Labelled photos from "aiModel", an image-classification folder in MrSamerM/haste_to_reduce_waste_app. The possible labels are: container, not container.

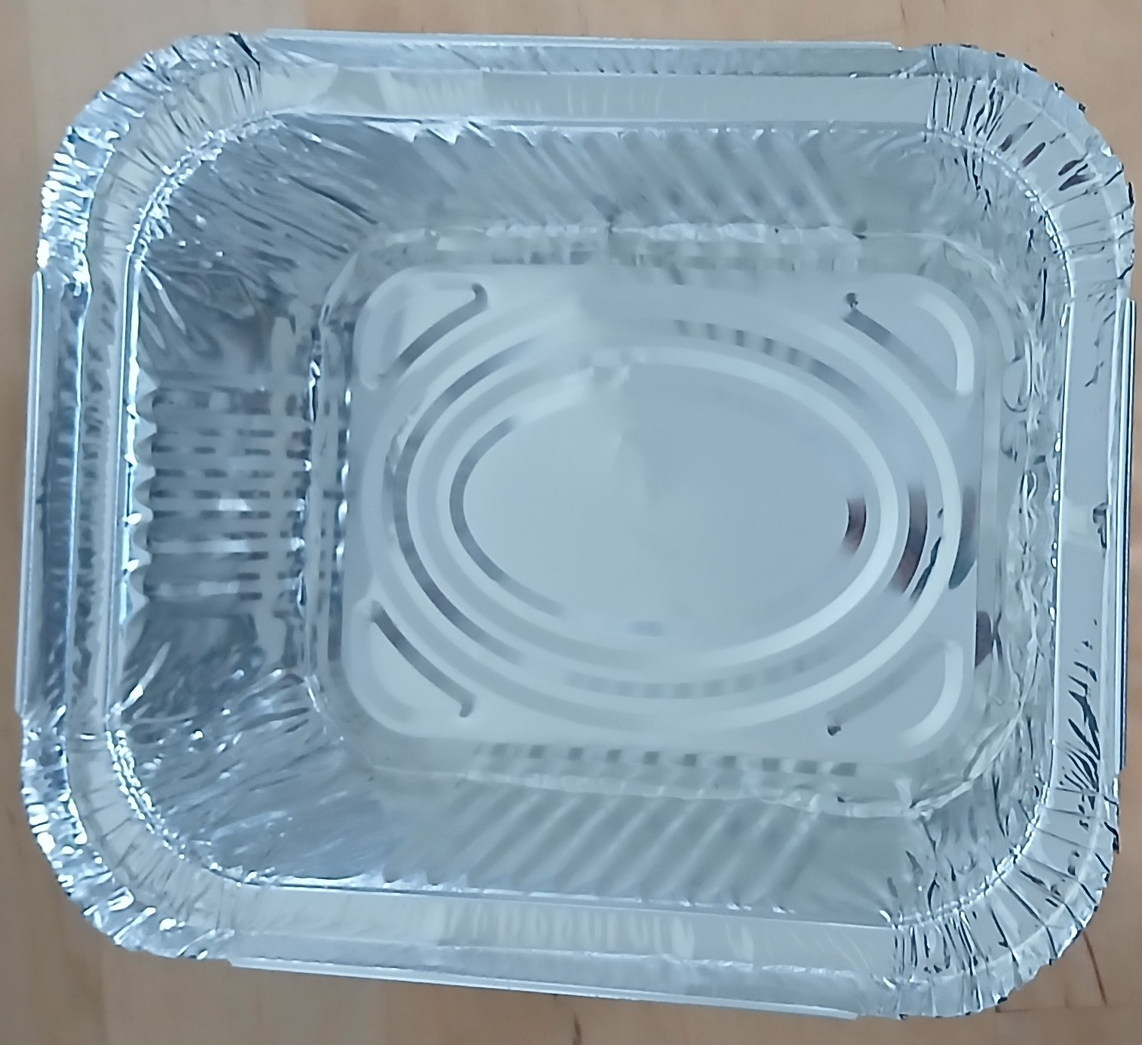
Label: container

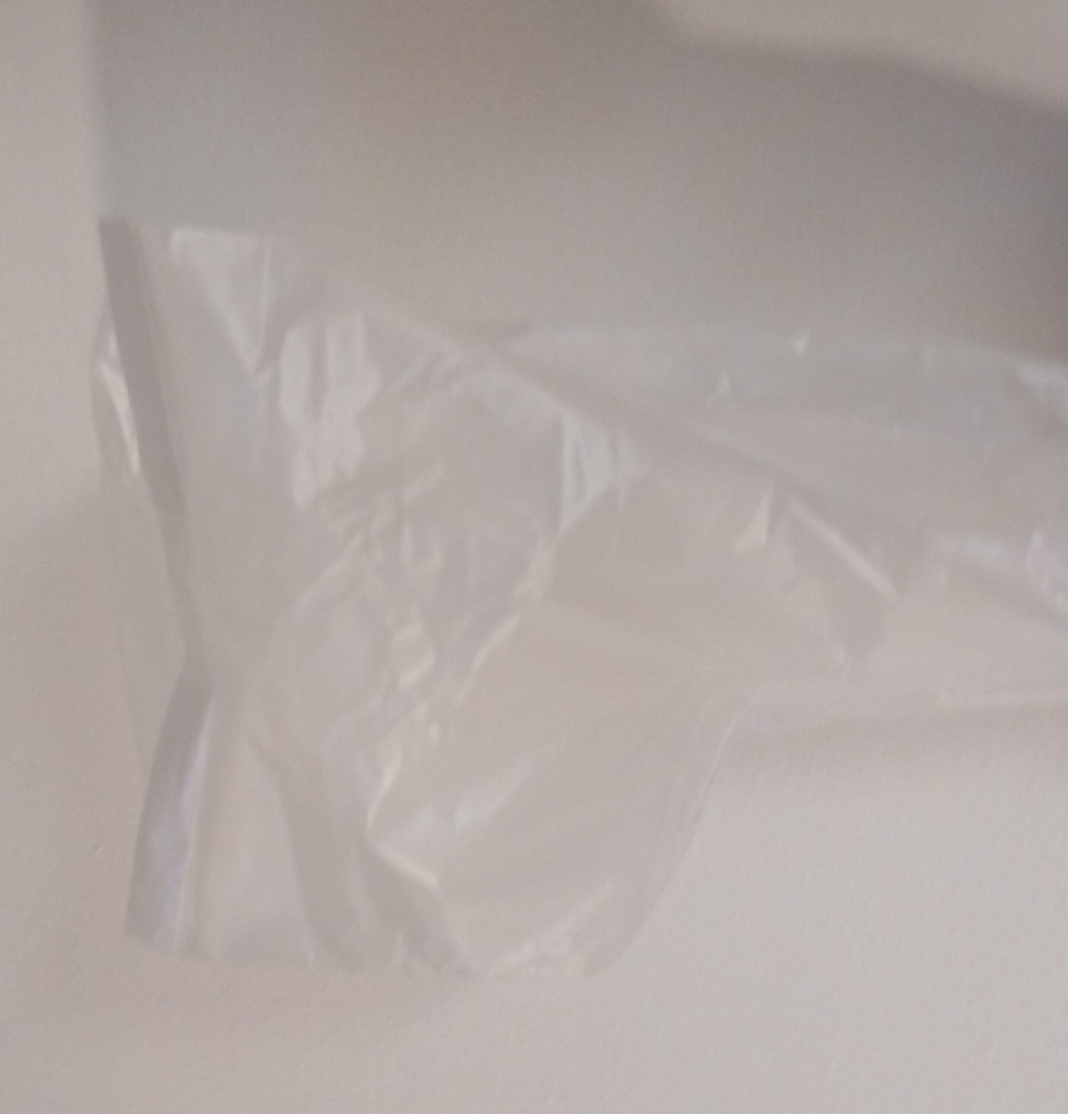
Label: not container

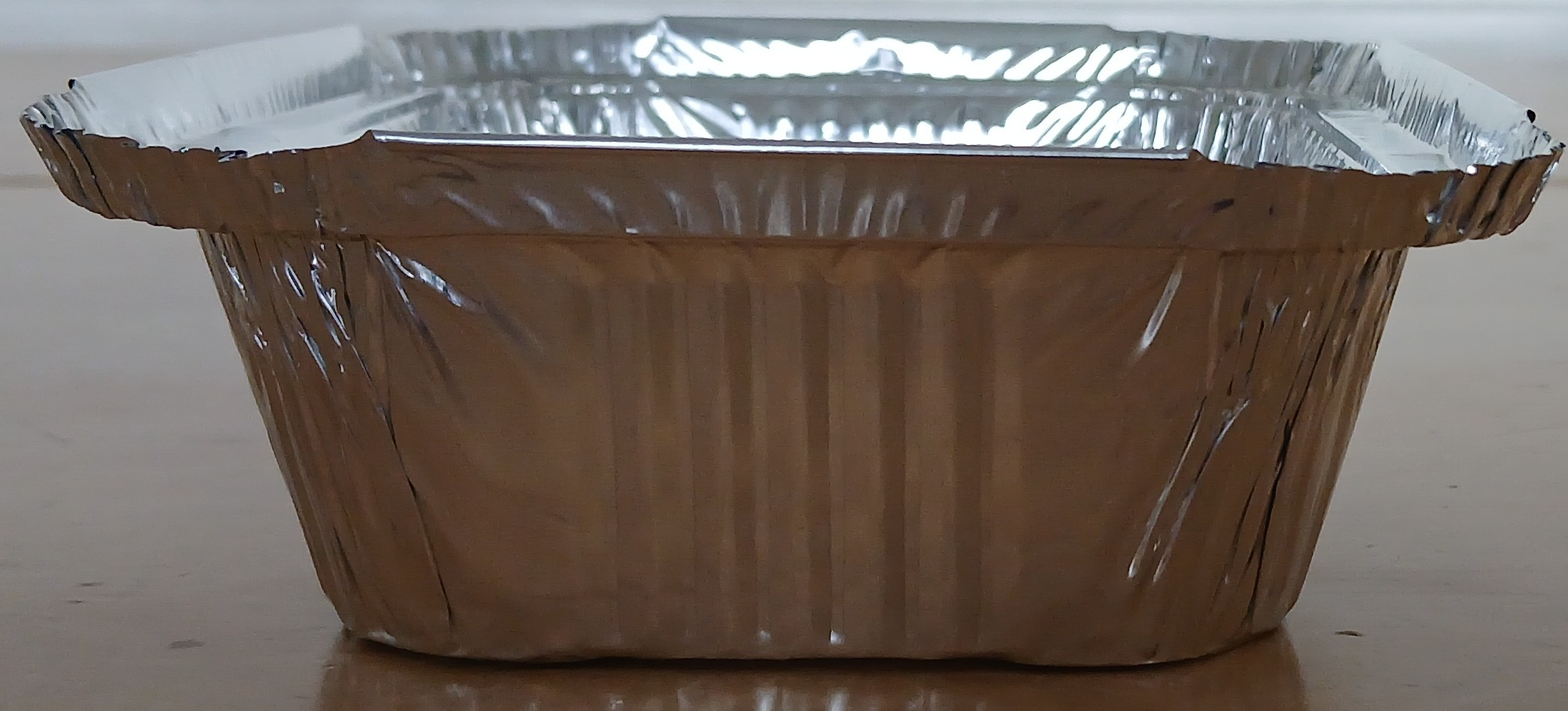
Label: container

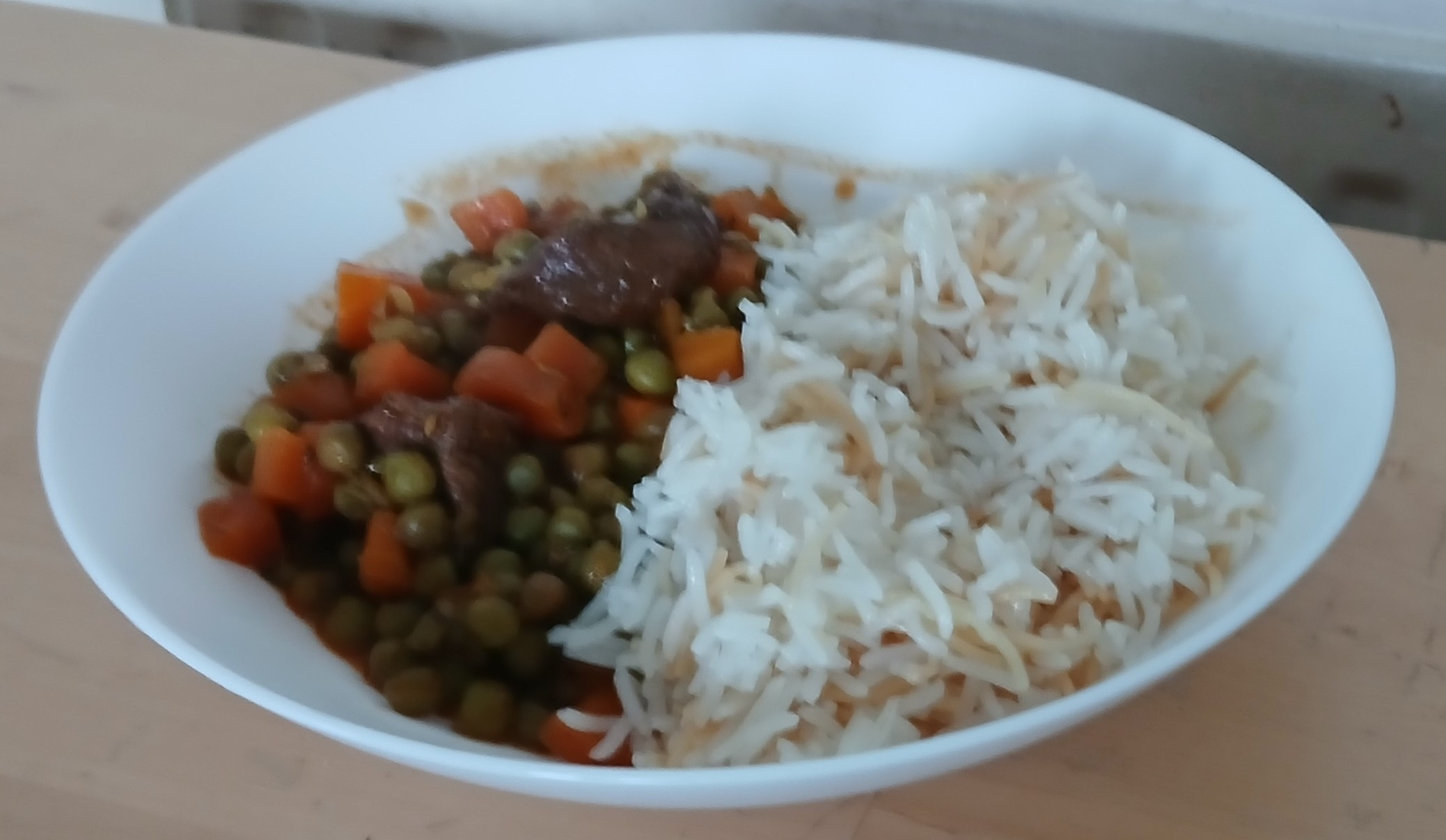
Label: not container

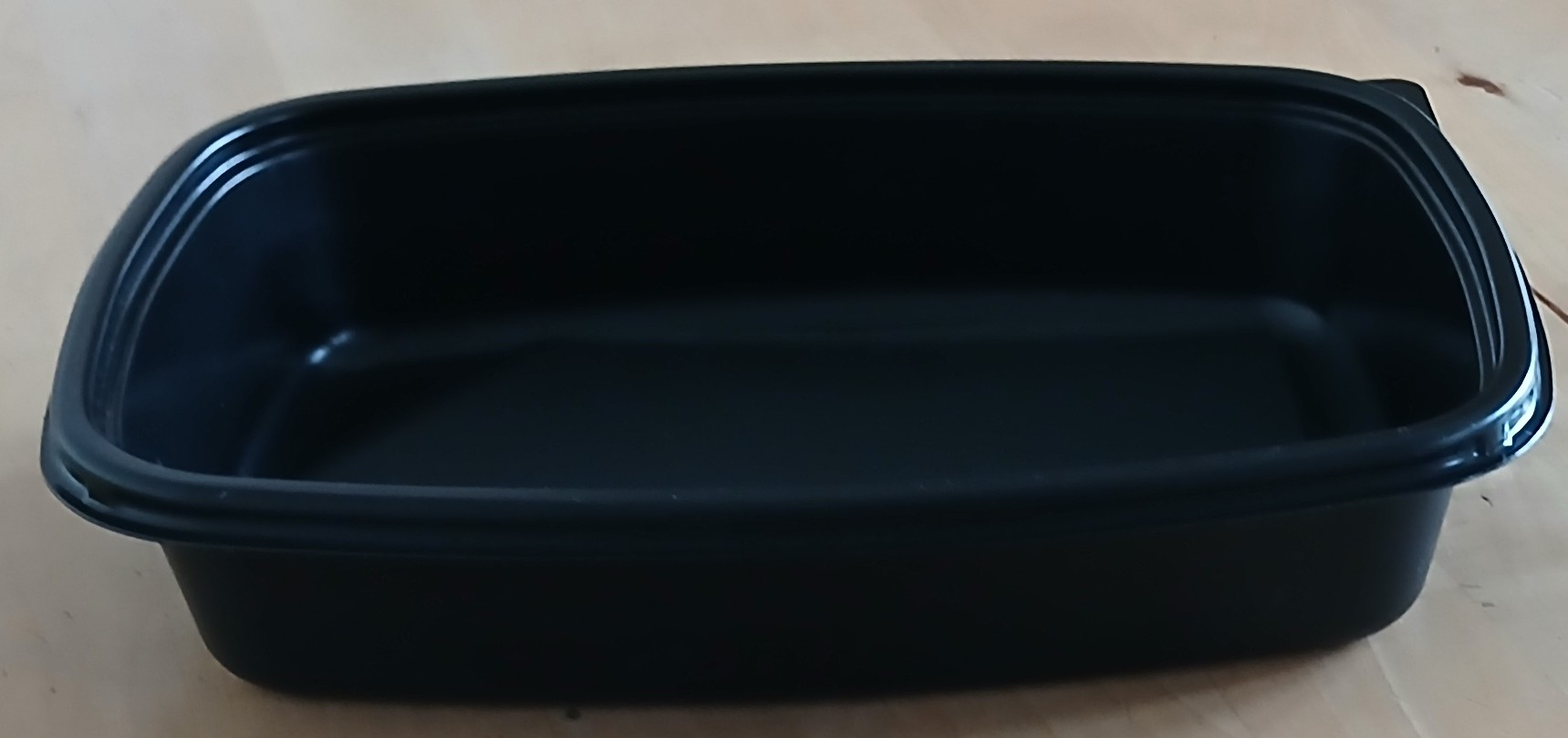
Label: container

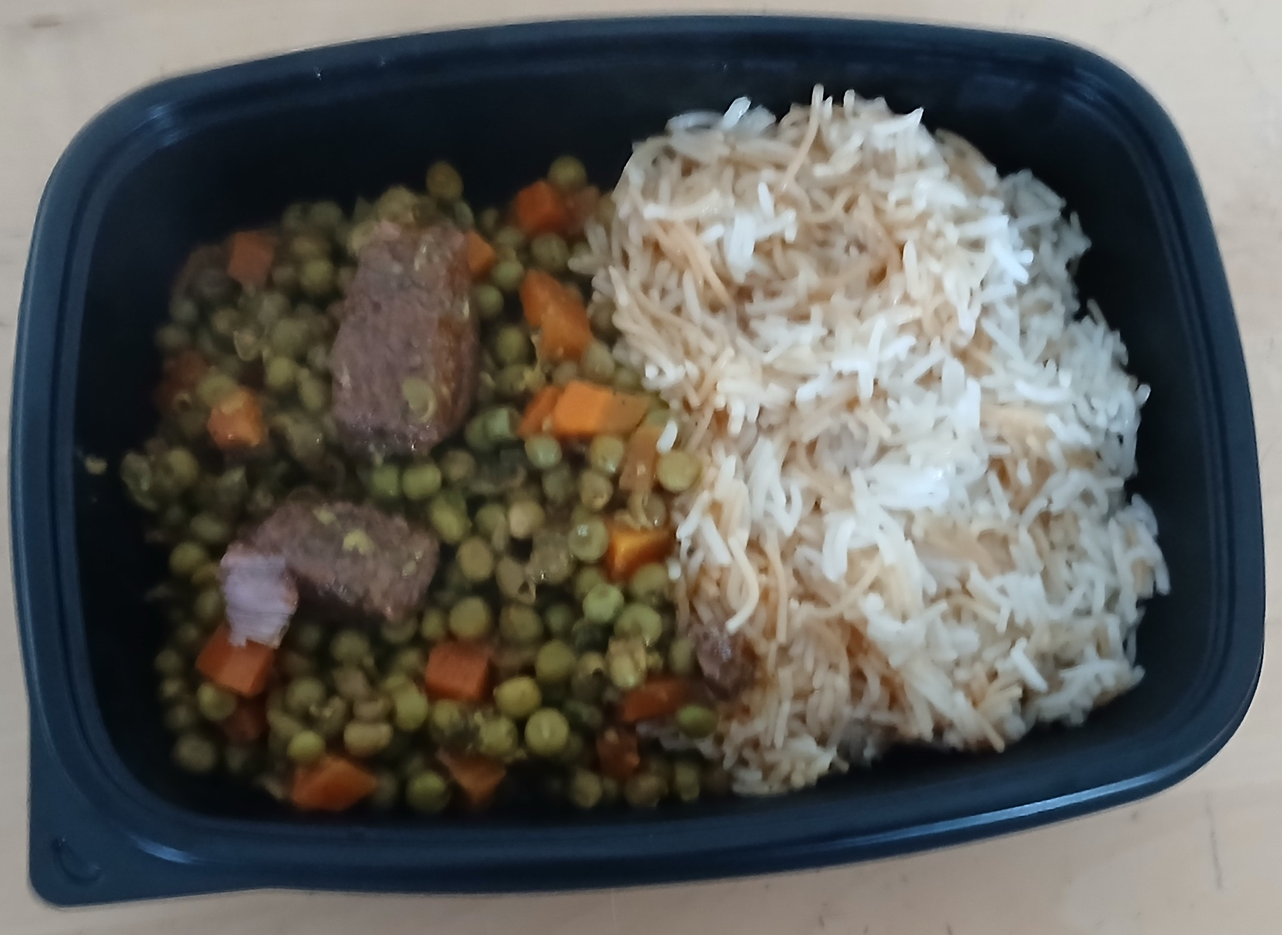
Label: container
